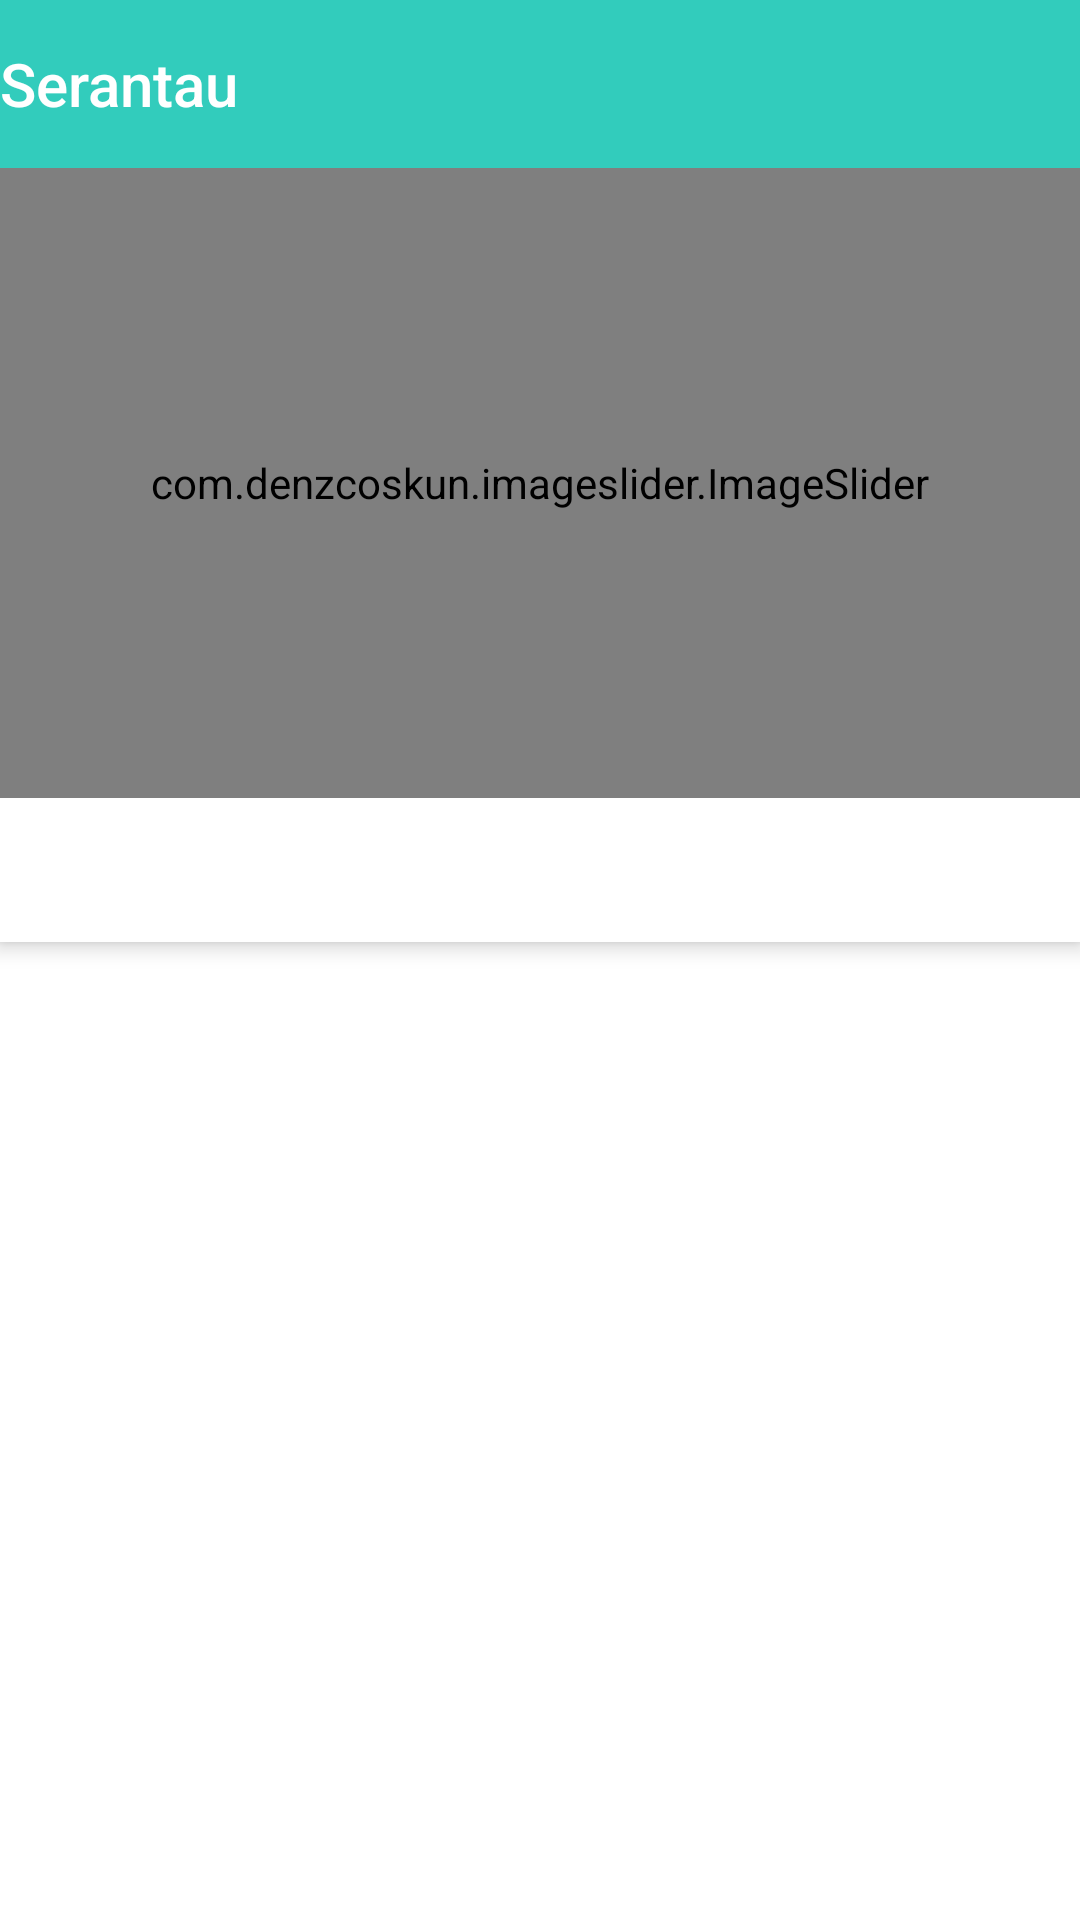

Reconstruct the res/layout file that produces this screen, plus the resources it refers to.
<!-- AndroidManifest.xml: application theme Theme.HelperStartup -->
<!-- res/layout/activity_menu_detail.xml -->
<?xml version="1.0" encoding="utf-8"?>
<androidx.coordinatorlayout.widget.CoordinatorLayout xmlns:android="http://schemas.android.com/apk/res/android"
    xmlns:app="http://schemas.android.com/apk/res-auto"
    xmlns:tools="http://schemas.android.com/tools"
    android:layout_width="match_parent"
    android:layout_height="match_parent"
    tools:context=".View.Catering.home.MenuDetail">

    <com.google.android.material.appbar.AppBarLayout
        android:layout_width="match_parent"
        android:layout_height="wrap_content"
        android:theme="@style/Theme.HelperStartup.AppBarOverlay">

        <TextView
            android:id="@+id/title"
            android:layout_width="wrap_content"
            android:layout_height="wrap_content"
            android:gravity="center"
            android:minHeight="?actionBarSize"
            android:padding="@dimen/appbar_padding"
            android:text="@string/app_name"
            android:textAppearance="@style/TextAppearance.Widget.AppCompat.Toolbar.Title" />

        <com.denzcoskun.imageslider.ImageSlider
            android:id="@+id/imageSlider2"
            android:layout_width="match_parent"
            android:layout_height="210dp"
            app:auto_cycle="true"
            app:error_image="@drawable/meta"
            app:layout_constraintStart_toStartOf="parent"
            app:layout_constraintTop_toTopOf="parent"
            app:period="999999999"
            app:placeholder="@drawable/meta" />

        <com.google.android.material.tabs.TabLayout
            android:id="@+id/tabs"
            android:layout_width="match_parent"
            android:layout_height="wrap_content" />
    </com.google.android.material.appbar.AppBarLayout>

    <androidx.viewpager.widget.ViewPager
        android:id="@+id/view_pager"
        android:layout_width="match_parent"
        android:layout_height="match_parent"
        app:layout_behavior="@string/appbar_scrolling_view_behavior" />

</androidx.coordinatorlayout.widget.CoordinatorLayout>
<!-- resources referenced by this layout -->
<resources>
  <string name="app_name" translatable="false">Serantau</string>
  <style name="Theme.HelperStartup.AppBarOverlay" parent="ThemeOverlay.AppCompat.Dark.ActionBar" />
  <style name="Theme.HelperStartup" parent="Theme.MaterialComponents.DayNight.DarkActionBar">
          
          <item name="colorPrimary">@color/primary_green</item>
          <item name="colorPrimaryVariant">@color/purple_700</item>
          <item name="colorOnPrimary">@color/white</item>
          
          <item name="colorSecondary">@color/blue</item>
          <item name="colorSecondaryVariant">@color/teal_700</item>
          <item name="colorOnSecondary">@color/black</item>
          
          <item name="android:statusBarColor" tools:targetApi="l">?attr/colorPrimaryVariant</item>
          
      </style>
  <color name="primary_green">#32CCBC</color>
  <color name="purple_700">#FF3700B3</color>
  <color name="white">#FFFFFFFF</color>
  <color name="blue">#80E0FF</color>
  <color name="teal_700">#FF018786</color>
  <color name="black">#FF000000</color>
</resources>
